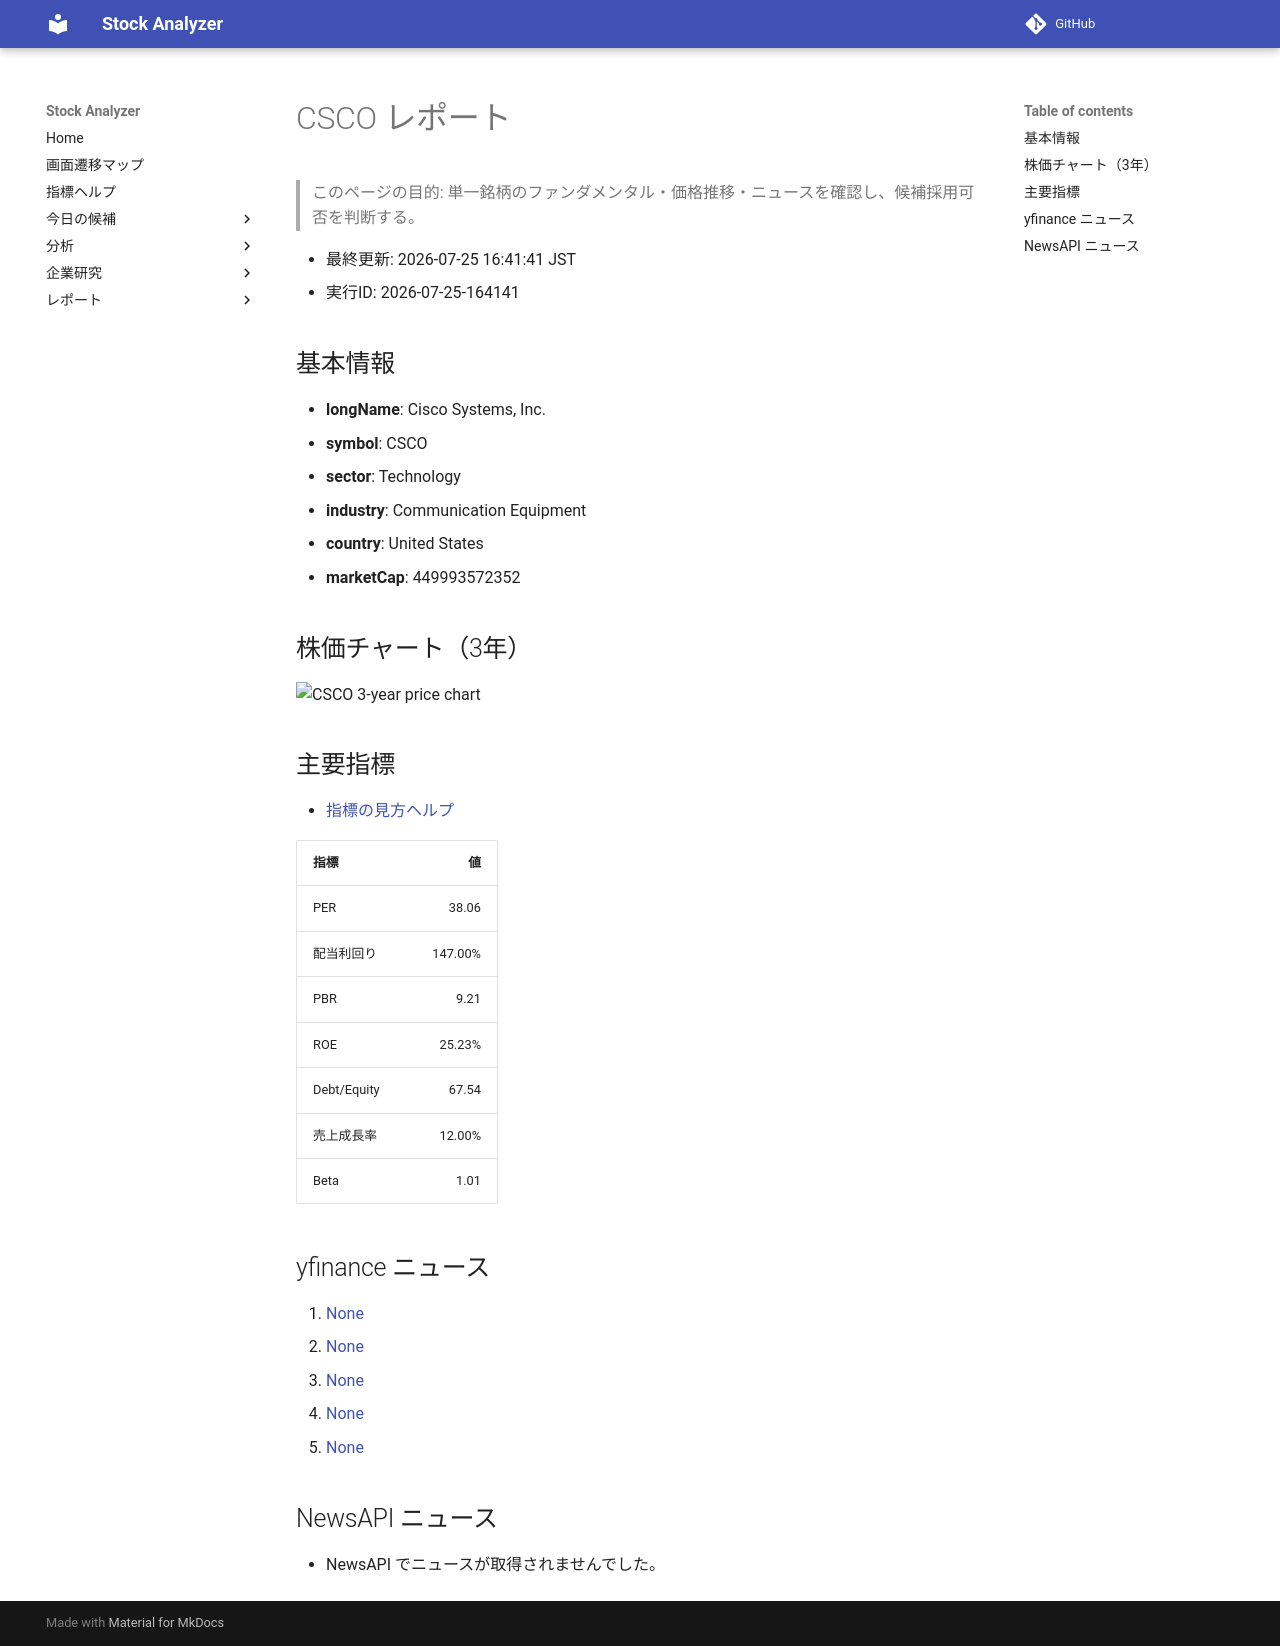

repository: Yumi-note/Making-APP · page: reports/2026-07-25/164141/CSCO/index.html · generator: mkdocs

# CSCO レポート

> このページの目的: 単一銘柄のファンダメンタル・価格推移・ニュースを確認し、候補採用可否を判断する。

- 最終更新: 2026-07-25 16:41:41 JST
- 実行ID: 2026-07-25-164141

## 基本情報

- **longName**: Cisco Systems, Inc.
- **symbol**: CSCO
- **sector**: Technology
- **industry**: Communication Equipment
- **country**: United States
- **marketCap**: 449993572352

## 株価チャート（3年）

![CSCO 3-year price chart](CSCO_3y.png)

## 主要指標

- [指標の見方ヘルプ](../../../../indicators.md)

| 指標 | 値 |
|---|---:|
| PER | 38.06 |
| 配当利回り | 147.00% |
| PBR | 9.21 |
| ROE | 25.23% |
| Debt/Equity | 67.54 |
| 売上成長率 | 12.00% |
| Beta | 1.01 |

## yfinance ニュース

1. [None](None)
2. [None](None)
3. [None](None)
4. [None](None)
5. [None](None)

## NewsAPI ニュース

- NewsAPI でニュースが取得されませんでした。
